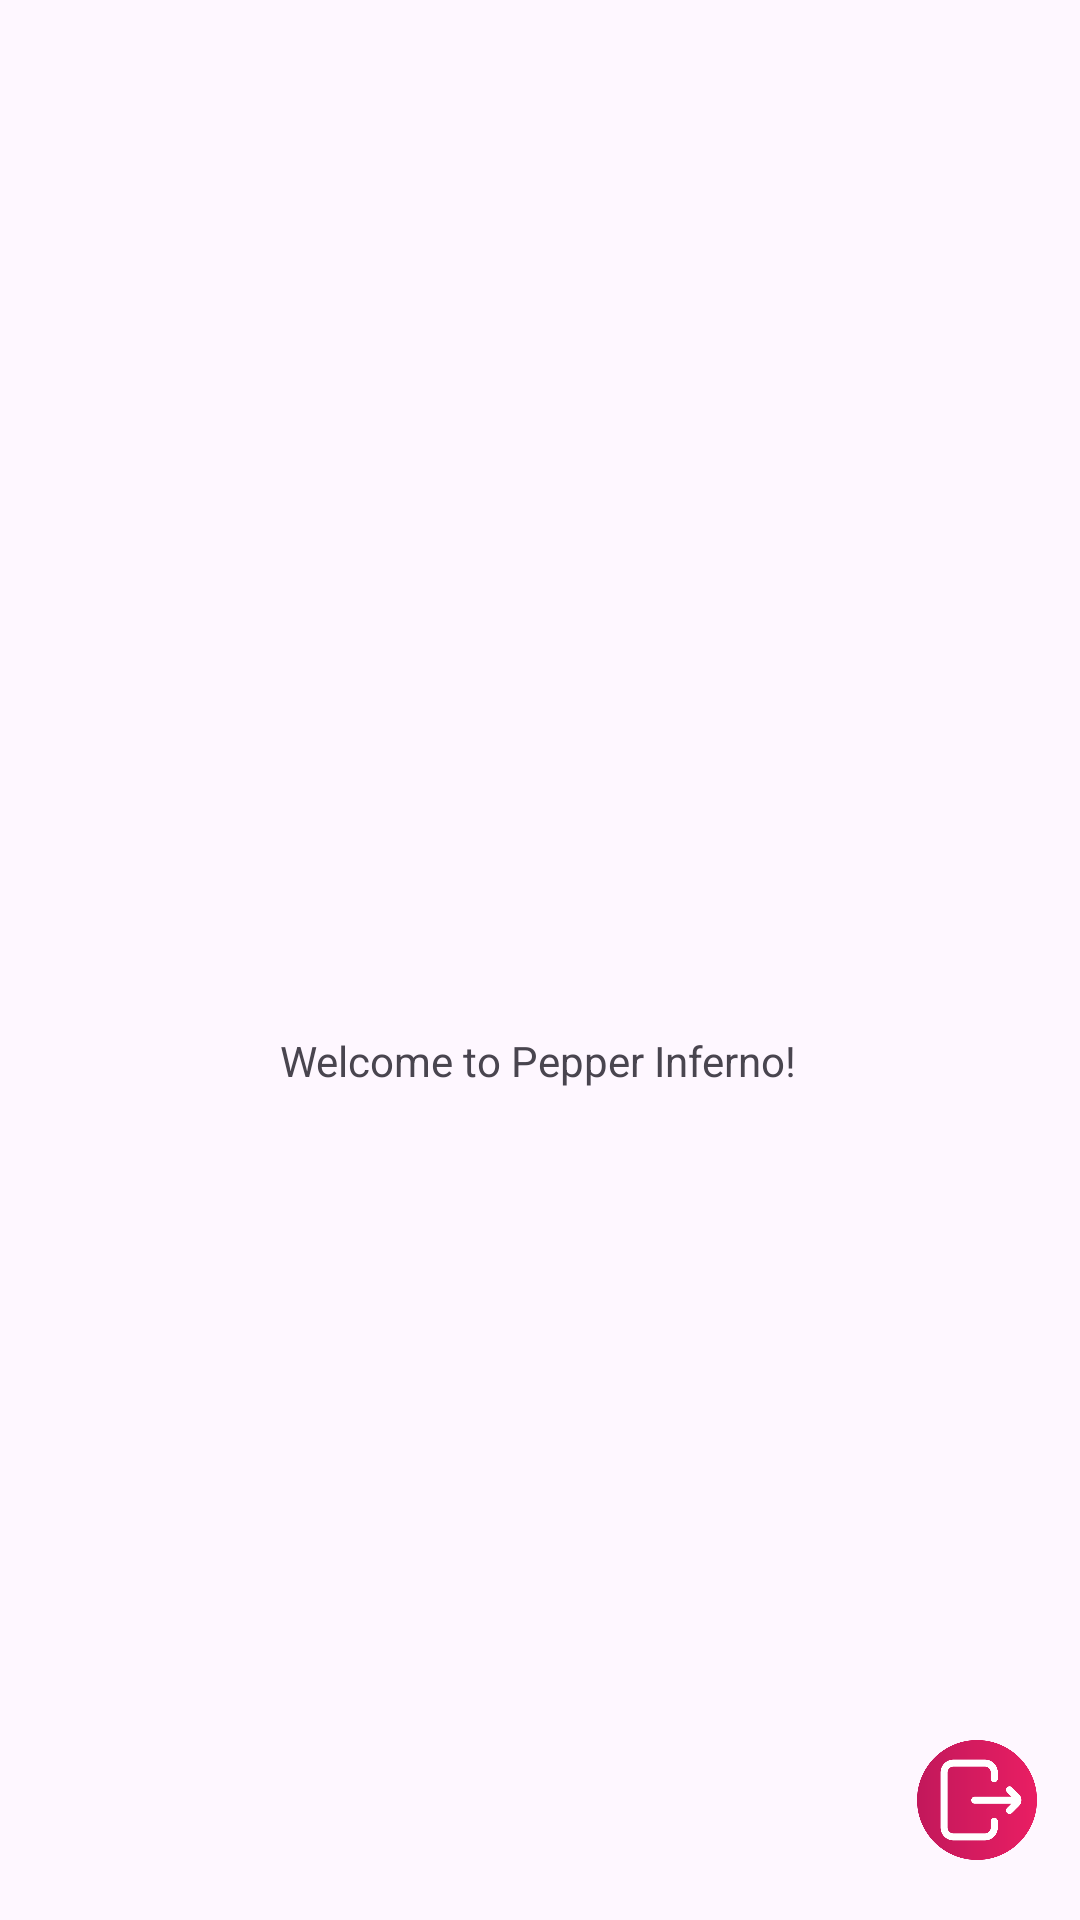

Here is an Android app screen rendered from its layout file. Give the layout XML and the strings, colors and styles it references.
<!-- AndroidManifest.xml: application theme Theme.PepperInfernoX -->
<!-- res/layout/activity_welcome.xml -->
<?xml version="1.0" encoding="utf-8"?>
<androidx.constraintlayout.widget.ConstraintLayout xmlns:android="http://schemas.android.com/apk/res/android"
    xmlns:app="http://schemas.android.com/apk/res-auto"
    xmlns:tools="http://schemas.android.com/tools"
    android:id="@+id/main"
    android:layout_width="match_parent"
    android:layout_height="match_parent"
    tools:context=".WelcomeActivity">

    <TextView
        android:id="@+id/textView"
        android:layout_width="wrap_content"
        android:layout_height="wrap_content"
        android:layout_marginTop="344dp"
        android:text="@string/welcome"
        app:layout_constraintEnd_toEndOf="parent"
        app:layout_constraintHorizontal_bias="0.497"
        app:layout_constraintStart_toStartOf="parent"
        app:layout_constraintTop_toTopOf="parent" />

    <ImageButton
        android:id="@+id/btnLogout"
        android:layout_width="40dp"
        android:layout_height="40dp"
        android:layout_marginBottom="20dp"
        android:background="#00FFFFFF"
        android:scaleType="centerInside"
        app:layout_constraintBottom_toBottomOf="parent"
        app:layout_constraintEnd_toEndOf="parent"
        app:layout_constraintHorizontal_bias="0.955"
        app:layout_constraintStart_toStartOf="parent"
        app:srcCompat="@drawable/exit_icon" />

</androidx.constraintlayout.widget.ConstraintLayout>
<!-- resources referenced by this layout -->
<resources>
  <!-- drawable exit_icon: png bitmap (drawable, 21914 bytes) -->
  <string name="welcome">Welcome to Pepper Inferno!</string>
  <style name="Theme.PepperInfernoX" parent="Base.Theme.PepperInfernoX" />
  <style name="Base.Theme.PepperInfernoX" parent="Theme.Material3.DayNight.NoActionBar">
          
          
      </style>
</resources>
